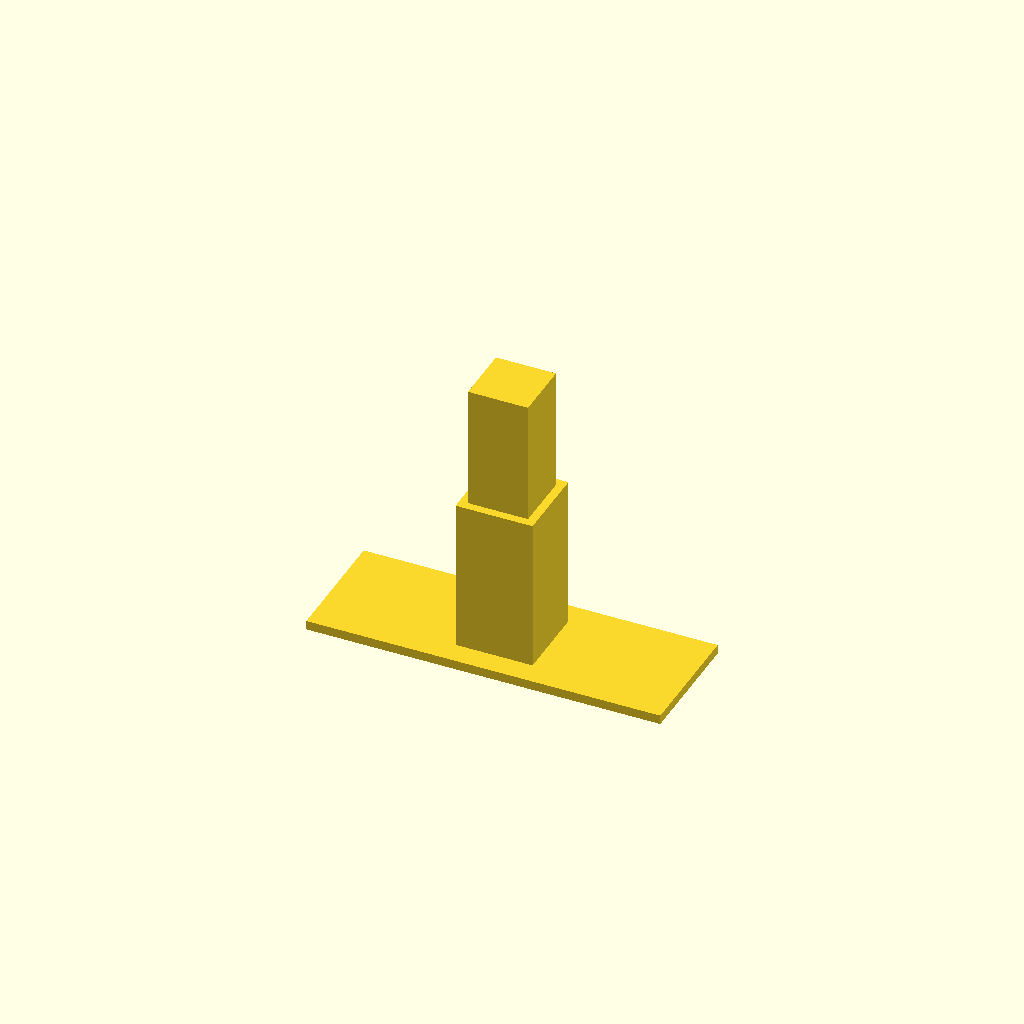
Cell 1: rendered with the file's own defaults.
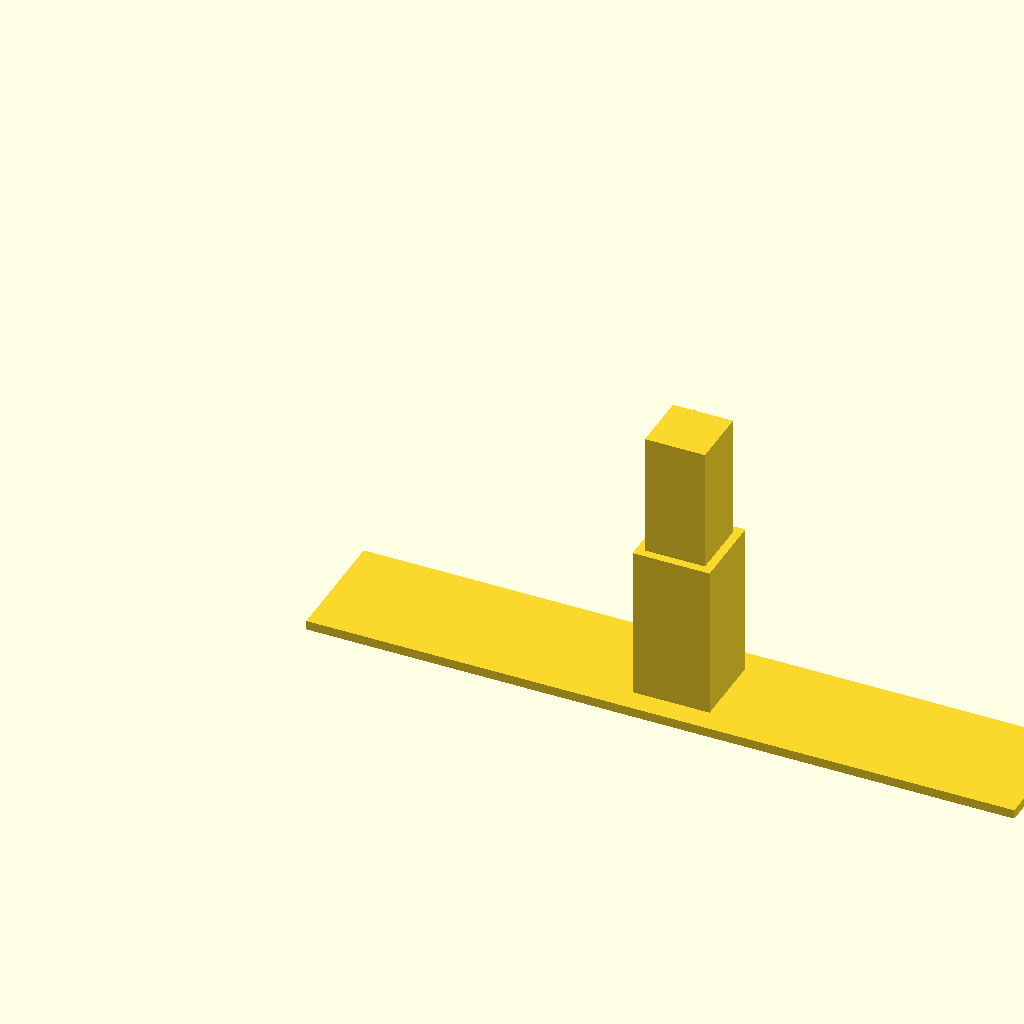
Cell 2 — length set to 230, the other parameters unchanged.
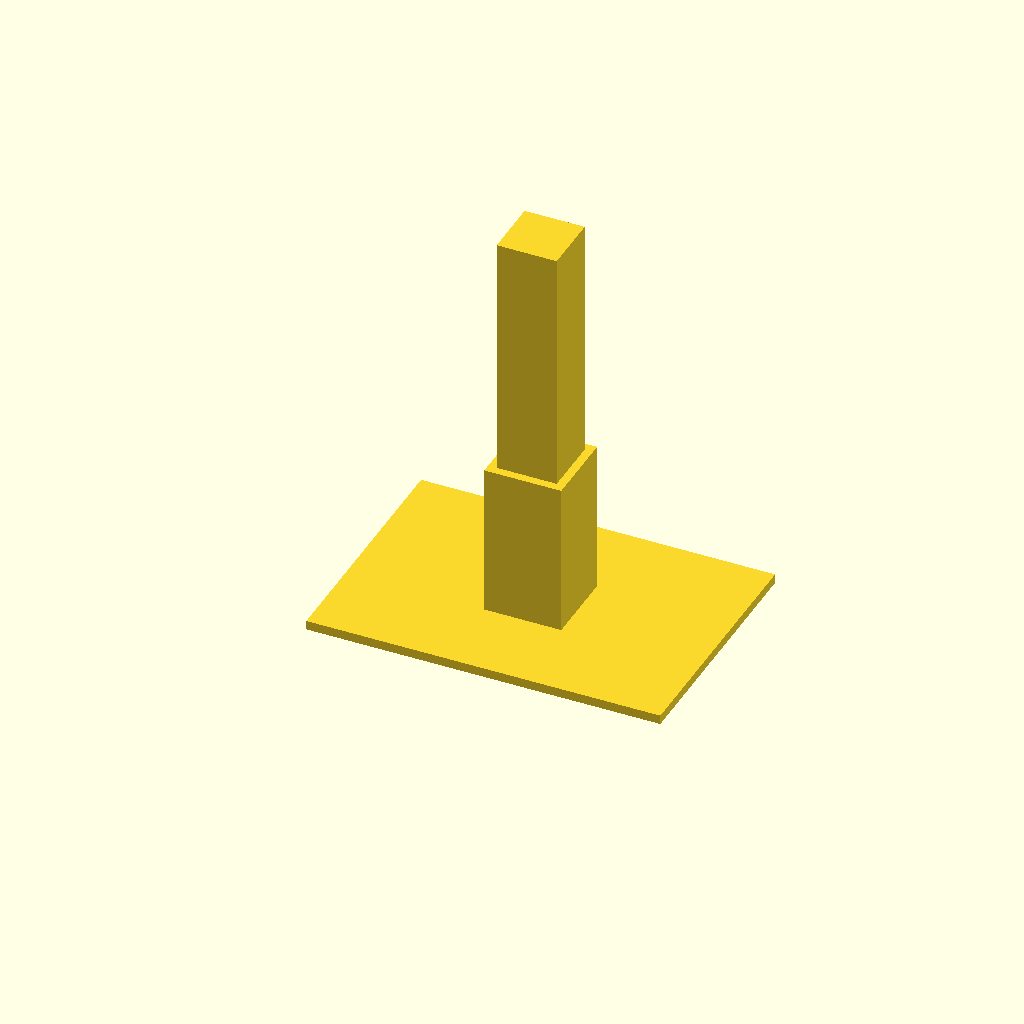
Cell 3: the same model with diameter = 80.
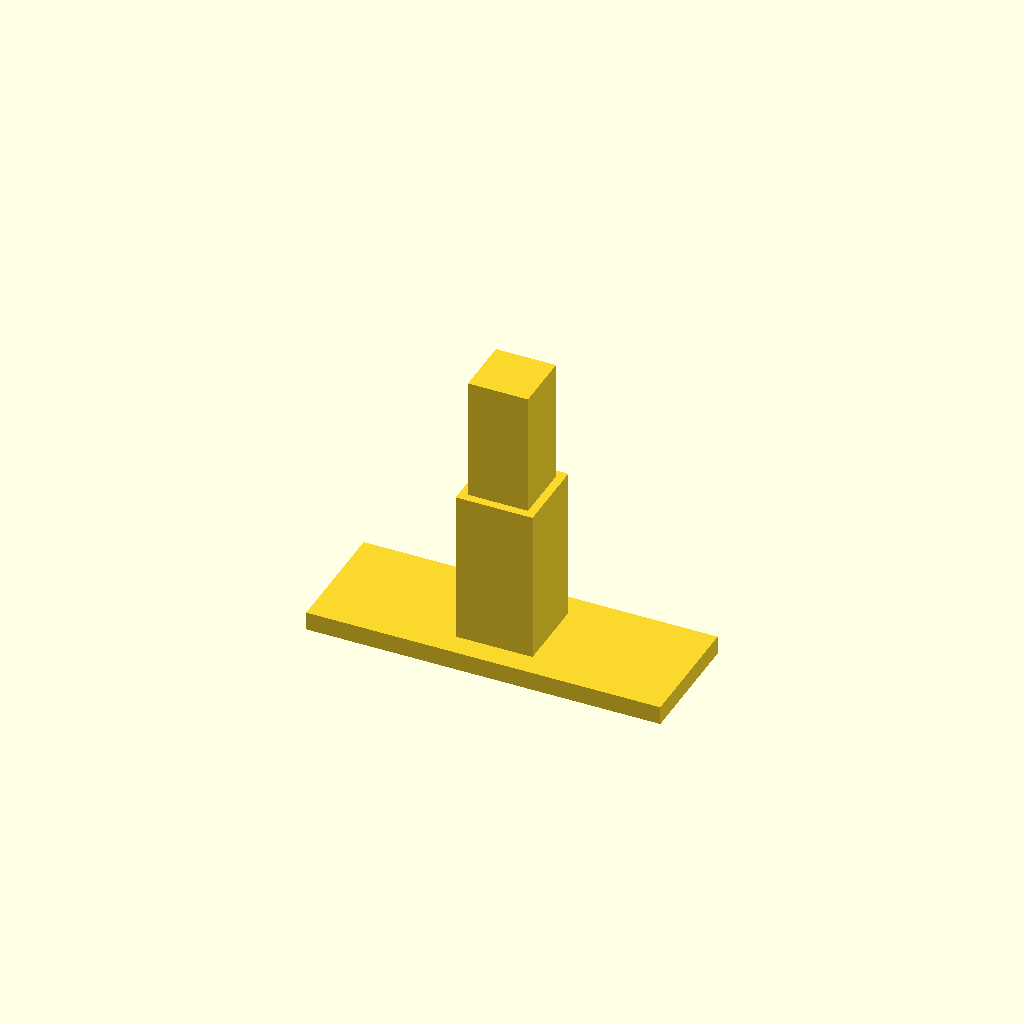
Cell 4: the same model with floorThickness = 6.
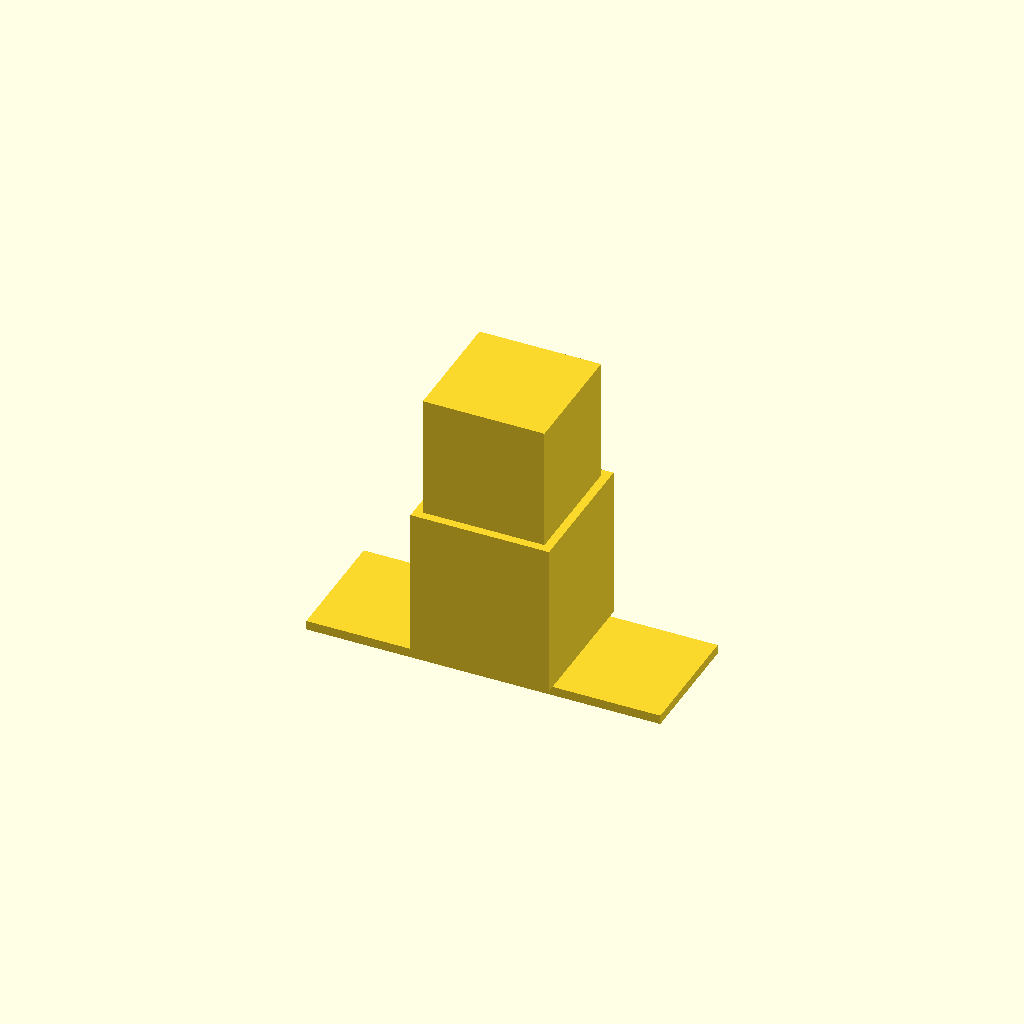
Cell 5: the same model with pillarHoleSide = 40.
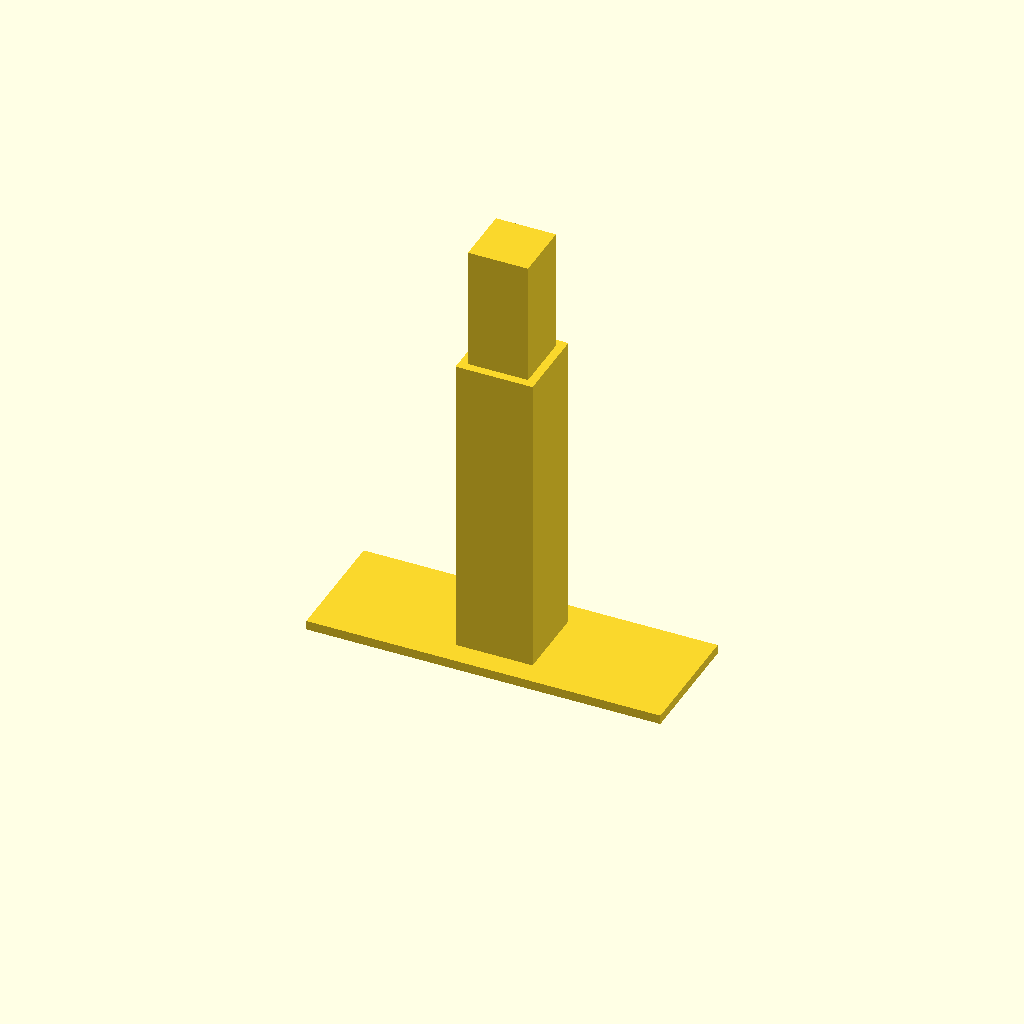
Cell 6: the same model with largePillarHeight = 100.
One fixed orthographic camera (rotation 55°, 0°, 25°; colour scheme Cornfield) for every cell.
The OpenSCAD source (BraceletHolder-Mini-Pillar.scad):
length = 115;
diameter = 40;
floorThickness = 3;
width = diameter;
pillarHoleSide = 20;
smallPillar = pillarHoleSide - .5;
smallPillarHeight = diameter;
largePillar = pillarHoleSide + 5;
largePillarHeight = 50;

union() {
    cube([length, width, floorThickness]);
    translate([length/2 - largePillar/2, width/2 - largePillar/2, floorThickness])
        cube([largePillar, largePillar, largePillarHeight]);
    translate([length/2 - smallPillar/2, width/2 - smallPillar/2, floorThickness + largePillarHeight])
        cube([smallPillar, smallPillar, smallPillarHeight]);
}
Parameter table extracted from the source (name, type, default, range or options):
length: number, default 115
diameter: number, default 40
floorThickness: number, default 3
pillarHoleSide: number, default 20
largePillarHeight: number, default 50
